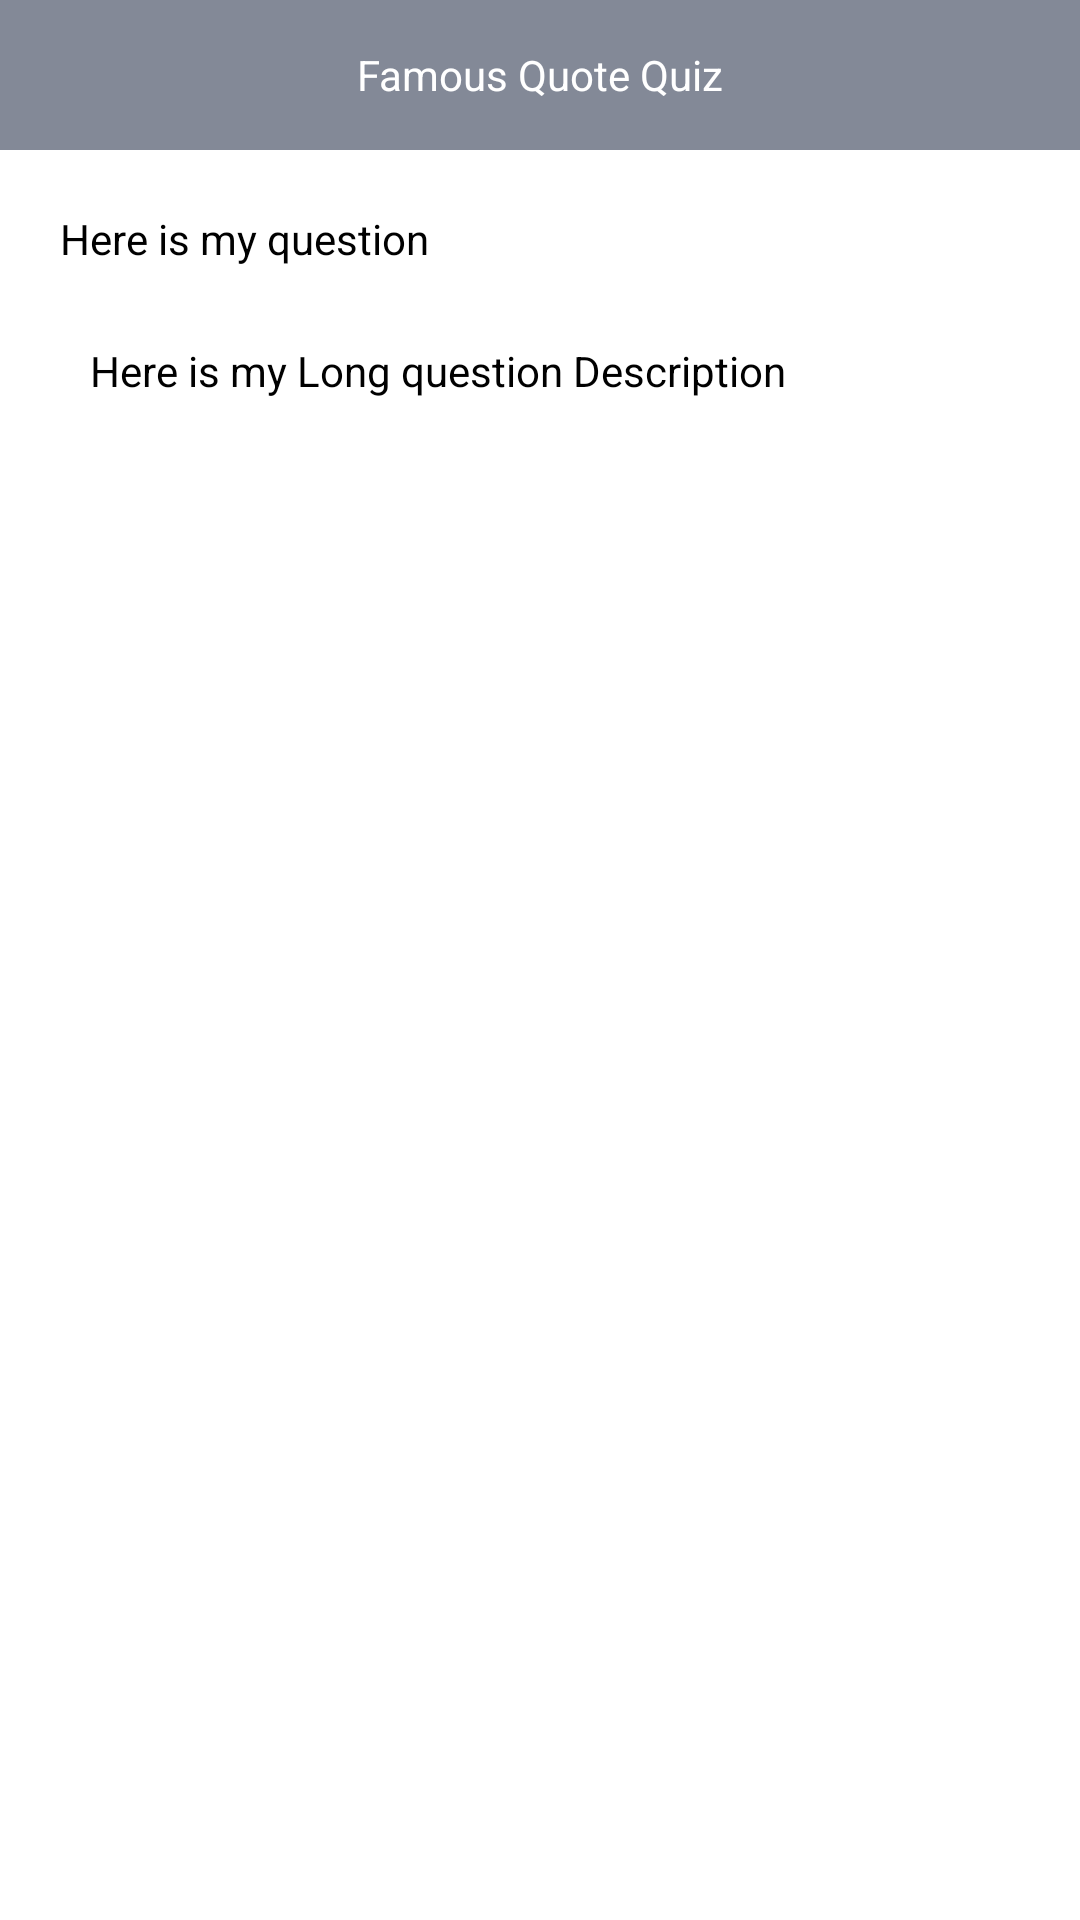

Layout XML and referenced resources for this Android screen:
<!-- AndroidManifest.xml: application theme AppTheme -->
<!-- res/layout/multiple_choice_mode_layout.xml -->
<?xml version="1.0" encoding="utf-8"?>
<LinearLayout xmlns:android="http://schemas.android.com/apk/res/android"
    android:orientation="vertical" android:layout_width="match_parent"
    android:layout_height="match_parent"
    android:background="@color/white">

    <TextView
        android:layout_width="match_parent"
        android:layout_height="50dp"
        android:text="@string/question_tab_tittle_label"
        android:gravity="center"
        android:textColor="@color/white"
        android:background="@color/tittle_background"/>

    <LinearLayout
        android:layout_width="match_parent"
        android:layout_height="match_parent"
        android:orientation="vertical"
        android:layout_margin="20dp">

        <TextView
            android:id="@+id/question"
            android:layout_width="match_parent"
            android:layout_height="wrap_content"
            android:text="Here is my question"
            android:textColor="@android:color/black"/>

        <RelativeLayout
            android:id="@+id/question_description_container"
            android:layout_width="match_parent"
            android:layout_height="wrap_content"
            android:background="@drawable/question_border"
            android:layout_marginTop="15dp"
            android:padding="10dp">

            <TextView
                android:id="@+id/question_description"
                android:layout_width="match_parent"
                android:layout_height="wrap_content"
                android:textColor="@android:color/black"
                android:text="Here is my Long question Description"/>

        </RelativeLayout>

        <LinearLayout
            android:id="@+id/answer_buttons_container"
            android:layout_width="match_parent"
            android:layout_height="wrap_content"
            android:layout_marginTop="50dp"
            android:orientation="vertical"
            >

            <Button
                android:id="@+id/first_variant_button"
                android:layout_width="match_parent"
                android:layout_height="wrap_content"
                android:background="@color/tabsBackgroun"
                android:textColor="@color/white"
                android:text="@string/button_yes_label"
                android:visibility="gone"
                />

            <Button
                android:id="@+id/second_variant_button"
                android:layout_width="match_parent"
                android:layout_height="wrap_content"
                android:background="@color/tabsBackgroun"
                android:textColor="@color/white"
                android:text="@string/button_yes_label"
                android:layout_marginTop="20dp"
                android:visibility="gone"/>

            <Button
                android:id="@+id/third_variant_button"
                android:layout_width="match_parent"
                android:layout_height="wrap_content"
                android:background="@color/tabsBackgroun"
                android:textColor="@color/white"
                android:text="@string/button_yes_label"
                android:layout_marginTop="20dp"
                android:visibility="gone"/>

        </LinearLayout>

        <RelativeLayout
            android:id="@+id/correct_answer_container"
            android:layout_width="match_parent"
            android:layout_height="wrap_content"
            android:layout_marginTop="50dp"
            android:visibility="gone">

            <TextView
                android:id="@+id/correct_answer"
                android:layout_width="match_parent"
                android:layout_height="wrap_content"
                android:text="Here is the corect answer"
                android:textColor="@android:color/black"
                android:gravity="center"/>

            <Button
                android:id="@+id/load_next_button"
                android:layout_width="100dp"
                android:layout_height="wrap_content"
                android:background="@drawable/rounde_gray_background"
                android:text="@string/confirmation_button_label"
                android:layout_marginTop="20dp"
                android:layout_below="@+id/correct_answer"
                android:layout_centerHorizontal="true"
                android:textColor="@color/white"/>

        </RelativeLayout>

    </LinearLayout>

</LinearLayout>
<!-- resources referenced by this layout -->
<resources>
  <color name="tabsBackgroun">#404040</color>
  <color name="tittle_background">#838997</color>
  <color name="white">#fff</color>
  <string name="button_yes_label">Yes</string>
  <string name="confirmation_button_label">OK</string>
  <string name="question_tab_tittle_label">Famous Quote Quiz</string>
  <style name="AppTheme" parent="Theme.AppCompat.Light.DarkActionBar">
          
          <item name="colorPrimary">@color/colorPrimary</item>
          <item name="colorPrimaryDark">@color/colorPrimaryDark</item>
          <item name="colorAccent">@color/colorAccent</item>
          <item name="android:actionBarTabStyle">@style/ActionBarTabStyle</item>
      </style>
  <color name="colorPrimary">#3F51B5</color>
  <color name="colorPrimaryDark">#303F9F</color>
  <color name="colorAccent">#404040</color>
  <style name="ActionBarTabStyle" parent="@android:style/Widget.Holo.ActionBar.TabView">
          <item name="android:background">@android:color/transparent</item>
      </style>
</resources>
